Photos from the image-classification dataset "PlantVillage" in the GitHub repository sss41097/PlantVillage. Its 16 classes are: Potato___Early_blight, Potato___Late_blight, Potato___healthy, Rice__Bacterial leaf blight, Rice__Brown spot, Rice__Leaf smut, Tomato__Late_Blight, Tomato___Bacterial_spot, Tomato___Early_blight, Tomato___Late_blight, Tomato___Leaf_Mold, Tomato___Septoria_leaf_spot, Tomato___Spider_mites Two-spotted_spider_mite, Tomato___Target_Spot, Tomato___Tomato_mosaic_virus, Tomato___healthy.

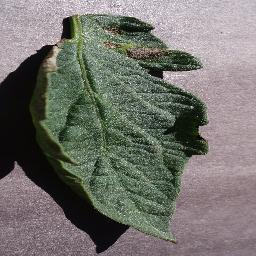
Label: Tomato___Early_blight

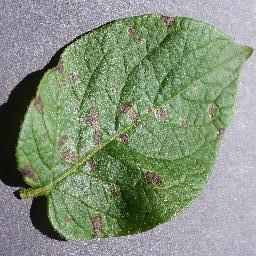
Label: Potato___Early_blight

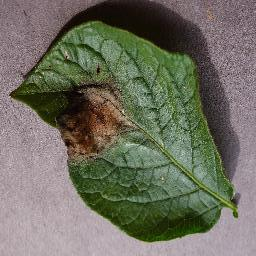
Label: Potato___Late_blight

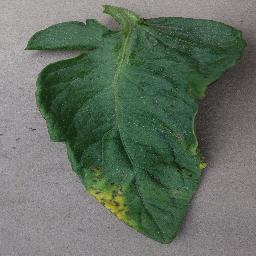
Label: Tomato___Bacterial_spot

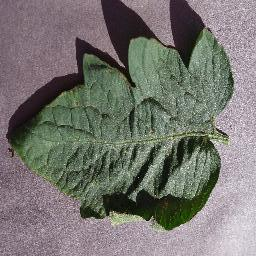
Label: Tomato___Target_Spot

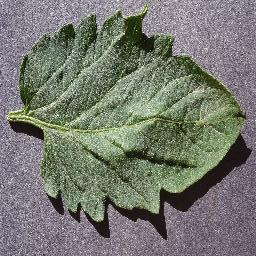
Label: Tomato___healthy
